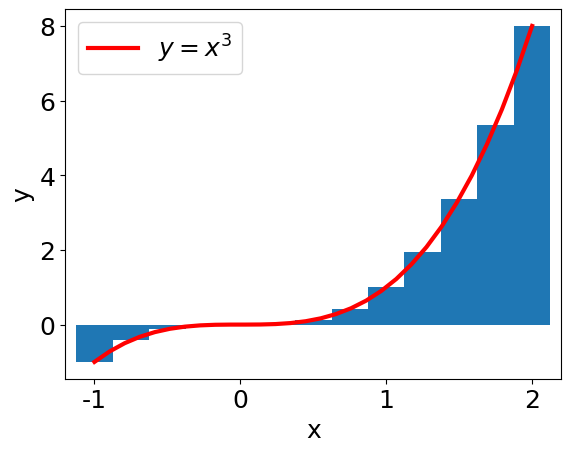

This figure's Python source:
#!/usr/bin/env python3

# script for supplementary plots of homework 1 from week 6

import numpy as np
import matplotlib
import matplotlib.pyplot as plt

font = {'family' : 'normal',
        'weight' : 'normal',
        'size'   : 18}

matplotlib.rc('font', **font)

# x1 is used for the smooth function plot
# and x2 for the bars  visualising Riemann sums.
# For the latter we use less points for clarity
# of the plot.
x1 = np.linspace(0.0, np.pi, 30)
x2 = np.linspace(0.0, np.pi, 13)

width = x2[1] - x2[0]

plt.plot(x1, np.sin(x1), 'r', lw=3, label=r'$y=\sin(x)$')
plt.bar(x2, np.sin(x2), width=width, align='center')
plt.xlabel("x", fontsize=18)
plt.ylabel("y", fontsize=18)
plt.legend()
plt.savefig('sin.png', bbox_inches='tight')


x1 = np.linspace(-1.0, 2.0, 30)
x2 = np.linspace(-1.0, 2.0, 13)

width = x2[1] - x2[0]

plt.clf()
plt.plot(x1, x1**3, 'r', lw=3, label=r'$y=x^3$')
plt.bar(x2, x2**3, width=width, align='center')
plt.xlabel("x", fontsize=18)
plt.ylabel("y", fontsize=18)
plt.legend(loc='upper left')
plt.xlim((-1.2, 2.2))
plt.savefig('cubic.png', bbox_inches='tight')
